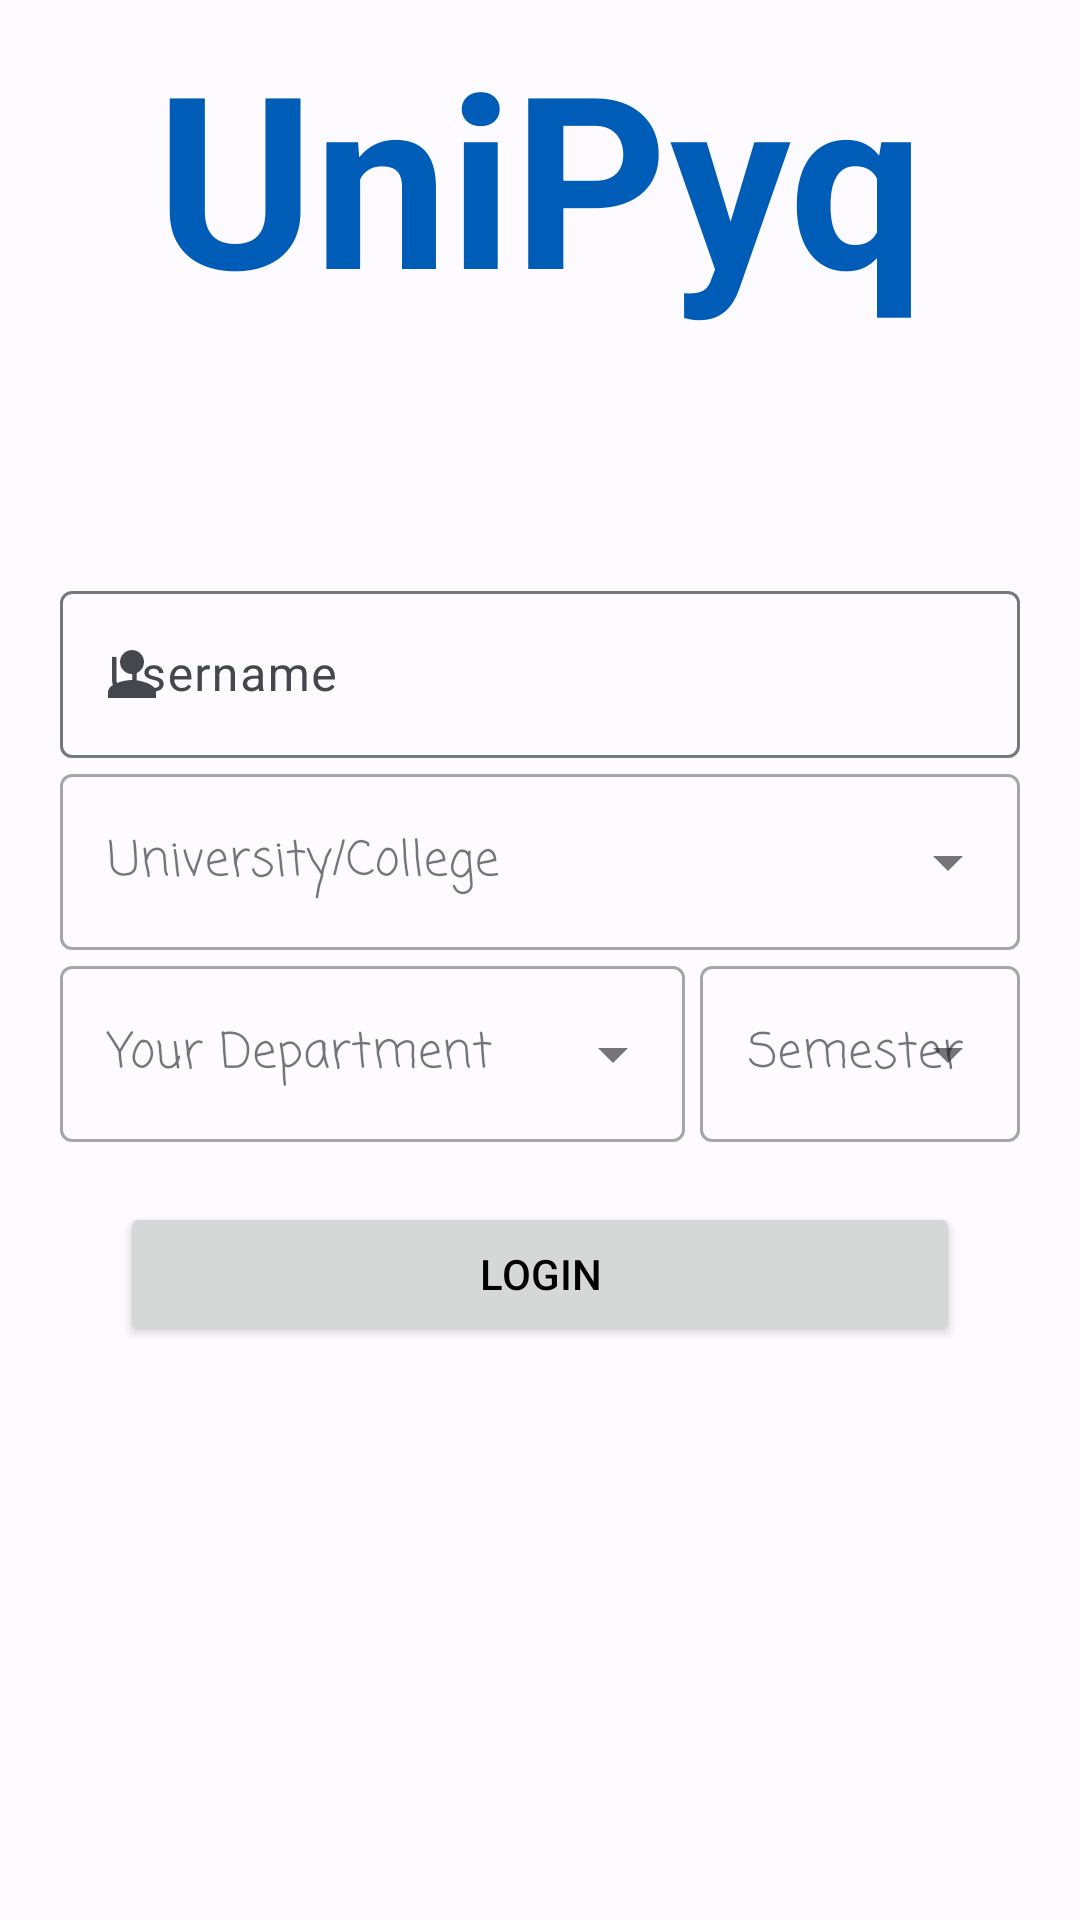

Android layout source for this screen:
<!-- AndroidManifest.xml: application theme Theme.UniPyq -->
<!-- res/layout/activity_login.xml -->
<?xml version="1.0" encoding="utf-8"?>
<androidx.constraintlayout.widget.ConstraintLayout xmlns:android="http://schemas.android.com/apk/res/android"
    xmlns:app="http://schemas.android.com/apk/res-auto"
    xmlns:tools="http://schemas.android.com/tools"
    android:layout_width="match_parent"
    android:layout_height="match_parent"
    tools:context=".LoginActivity">

    <TextView
        android:id="@+id/welcome_subheading"
        android:layout_width="wrap_content"
        android:layout_height="wrap_content"
        android:layout_marginBottom="4dp"
        android:text="@string/welcome_subheading"
        android:textSize="30sp"
        app:layout_constraintBottom_toTopOf="@+id/textView"
        app:layout_constraintEnd_toEndOf="@+id/textView"
        app:layout_constraintStart_toStartOf="@+id/textView" />

    <TextView
        android:id="@+id/textView"
        android:layout_width="wrap_content"
        android:layout_height="wrap_content"
        android:text="@string/app_name"
        android:textColor="@color/md_theme_light_primary"
        android:layout_marginBottom="80dp"
        android:textSize="80sp"
        android:textStyle="bold"
        app:layout_constraintBottom_toTopOf="@+id/linearLayout"
        app:layout_constraintEnd_toEndOf="@id/linearLayout"
        app:layout_constraintStart_toStartOf="@+id/linearLayout" />

    <LinearLayout
        android:id="@+id/linearLayout"
        android:layout_width="match_parent"
        android:layout_height="wrap_content"
        android:orientation="vertical"
        android:paddingHorizontal="20dp"
        app:layout_constraintBottom_toBottomOf="parent"
        app:layout_constraintEnd_toEndOf="parent"
        app:layout_constraintStart_toStartOf="parent"
        app:layout_constraintTop_toTopOf="parent">


        <com.google.android.material.textfield.TextInputLayout
            android:layout_width="match_parent"
            android:layout_height="wrap_content"
            android:hint="@string/username_hint"
            app:endIconMode="clear_text"
            app:layout_constraintBottom_toBottomOf="parent"
            app:layout_constraintTop_toTopOf="parent"
            app:startIconDrawable="@drawable/person_icon"
            tools:layout_editor_absoluteX="10dp">

            <com.google.android.material.textfield.TextInputEditText
                android:layout_width="match_parent"
                android:layout_height="match_parent" />
        </com.google.android.material.textfield.TextInputLayout>

        <LinearLayout
            android:layout_width="match_parent"
            android:layout_height="wrap_content"
            android:orientation="vertical"
            android:paddingHorizontal="20dp"
            app:layout_constraintBottom_toBottomOf="parent"
            app:layout_constraintEnd_toEndOf="parent"
            app:layout_constraintTop_toTopOf="parent">


        </LinearLayout>

        <androidx.coordinatorlayout.widget.CoordinatorLayout
            android:layout_width="match_parent"
            android:layout_height="match_parent">

            <com.google.android.material.textfield.TextInputLayout
                android:id="@+id/layout_signup_university"
                style="@style/MyTextInputLayoutStyle"
                android:layout_width="match_parent"
                android:layout_height="wrap_content"
                android:hint="University/College">

                <AutoCompleteTextView
                    android:id="@+id/signup_university"
                    android:layout_width="match_parent"
                    android:layout_height="wrap_content"
                    android:fontFamily="casual"
                    android:inputType="none" />

            </com.google.android.material.textfield.TextInputLayout>

        </androidx.coordinatorlayout.widget.CoordinatorLayout>

        
        <LinearLayout
            android:layout_width="match_parent"
            android:layout_height="wrap_content"
            android:orientation="horizontal">

            
            <LinearLayout
                android:layout_width="0dp"
                android:layout_height="wrap_content"
                android:layout_weight="2.0"
                android:orientation="vertical">

                
                <androidx.coordinatorlayout.widget.CoordinatorLayout
                    android:layout_width="match_parent"
                    android:layout_height="match_parent"
                    android:layout_marginRight="5dp">

                    <com.google.android.material.textfield.TextInputLayout
                        android:id="@+id/department_signup_layout"
                        style="@style/MyTextInputLayoutStyle"
                        android:layout_width="match_parent"
                        android:layout_height="wrap_content"
                        android:hint="Your Department">

                        <AutoCompleteTextView
                            android:id="@+id/signup_department"
                            android:layout_width="match_parent"
                            android:layout_height="wrap_content"
                            android:fontFamily="casual"
                            android:inputType="none" />

                    </com.google.android.material.textfield.TextInputLayout>

                </androidx.coordinatorlayout.widget.CoordinatorLayout>
            </LinearLayout>

            
            <LinearLayout
                android:layout_width="0dp"
                android:layout_height="wrap_content"
                android:layout_weight="1"
                android:orientation="vertical">

                
                <androidx.coordinatorlayout.widget.CoordinatorLayout
                    android:layout_width="match_parent"
                    android:layout_height="match_parent">

                    <com.google.android.material.textfield.TextInputLayout
                        android:id="@+id/layout_signup_department"
                        style="@style/MyTextInputLayoutStyle"
                        android:layout_width="match_parent"
                        android:layout_height="wrap_content"
                        android:hint="Semester">


                        <AutoCompleteTextView
                            android:id="@+id/signup_semester"
                            android:layout_width="match_parent"
                            android:layout_height="wrap_content"
                            android:fontFamily="casual"
                            android:inputType="none" />

                    </com.google.android.material.textfield.TextInputLayout>

                </androidx.coordinatorlayout.widget.CoordinatorLayout>
            </LinearLayout>

        </LinearLayout>


        <Button
            android:layout_width="match_parent"
            android:layout_height="wrap_content"
            android:layout_gravity="center_horizontal"
            android:layout_marginHorizontal="20dp"

            android:layout_marginTop="20dp"
            android:padding="5dp"
            android:text="Login" />


    </LinearLayout>
</androidx.constraintlayout.widget.ConstraintLayout>
<!-- resources referenced by this layout -->
<resources>
  <color name="md_theme_light_primary">#005DB7</color>
  <!-- drawable person_icon (drawable) -->
  <vector android:height="24dp"
      android:viewportHeight="24" android:viewportWidth="24"
  
      android:width="24dp" xmlns:android="http://schemas.android.com/apk/res/android">
      <path android:fillColor="@android:color/white" android:pathData="M12,12c2.21,0 4,-1.79 4,-4s-1.79,-4 -4,-4 -4,1.79 -4,4 1.79,4 4,4zM12,14c-2.67,0 -8,1.34 -8,4v2h16v-2c0,-2.66 -5.33,-4 -8,-4z"/>
  </vector>
  <string name="app_name">UniPyq</string>
  <string name="username_hint">Username</string>
  <string name="welcome_subheading">Welcome to</string>
  <style name="MyTextInputLayoutStyle" parent="Widget.MaterialComponents.TextInputLayout.OutlinedBox.ExposedDropdownMenu" />
  <style name="Theme.UniPyq" parent="Base.Theme.UniPyq" />
  <color name="md_theme_light_onPrimary">#FFFFFF</color>
  <color name="md_theme_light_primaryContainer">#D6E3FF</color>
  <color name="md_theme_light_onPrimaryContainer">#001B3D</color>
  <color name="md_theme_light_secondary">#555F71</color>
  <color name="md_theme_light_onSecondary">#FFFFFF</color>
  <color name="md_theme_light_secondaryContainer">#DAE2F9</color>
  <color name="md_theme_light_onSecondaryContainer">#121C2B</color>
  <color name="md_theme_light_tertiary">#6F5575</color>
  <color name="md_theme_light_onTertiary">#FFFFFF</color>
  <color name="md_theme_light_tertiaryContainer">#F9D8FD</color>
  <color name="md_theme_light_onTertiaryContainer">#28132F</color>
  <color name="md_theme_light_error">#BA1A1A</color>
  <color name="md_theme_light_errorContainer">#FFDAD6</color>
  <color name="md_theme_light_onError">#FFFFFF</color>
  <color name="md_theme_light_onErrorContainer">#410002</color>
  <color name="md_theme_light_background">#FDFBFF</color>
  <color name="md_theme_light_onBackground">#1A1B1E</color>
  <color name="md_theme_light_surface">#FDFBFF</color>
  <color name="md_theme_light_onSurface">#1A1B1E</color>
  <color name="md_theme_light_surfaceVariant">#E0E2EC</color>
  <color name="md_theme_light_onSurfaceVariant">#44474E</color>
  <color name="md_theme_light_outline">#74777F</color>
  <color name="md_theme_light_inverseOnSurface">#F1F0F4</color>
  <color name="md_theme_light_inverseSurface">#2F3033</color>
  <color name="md_theme_light_inversePrimary">#A9C7FF</color>
</resources>
